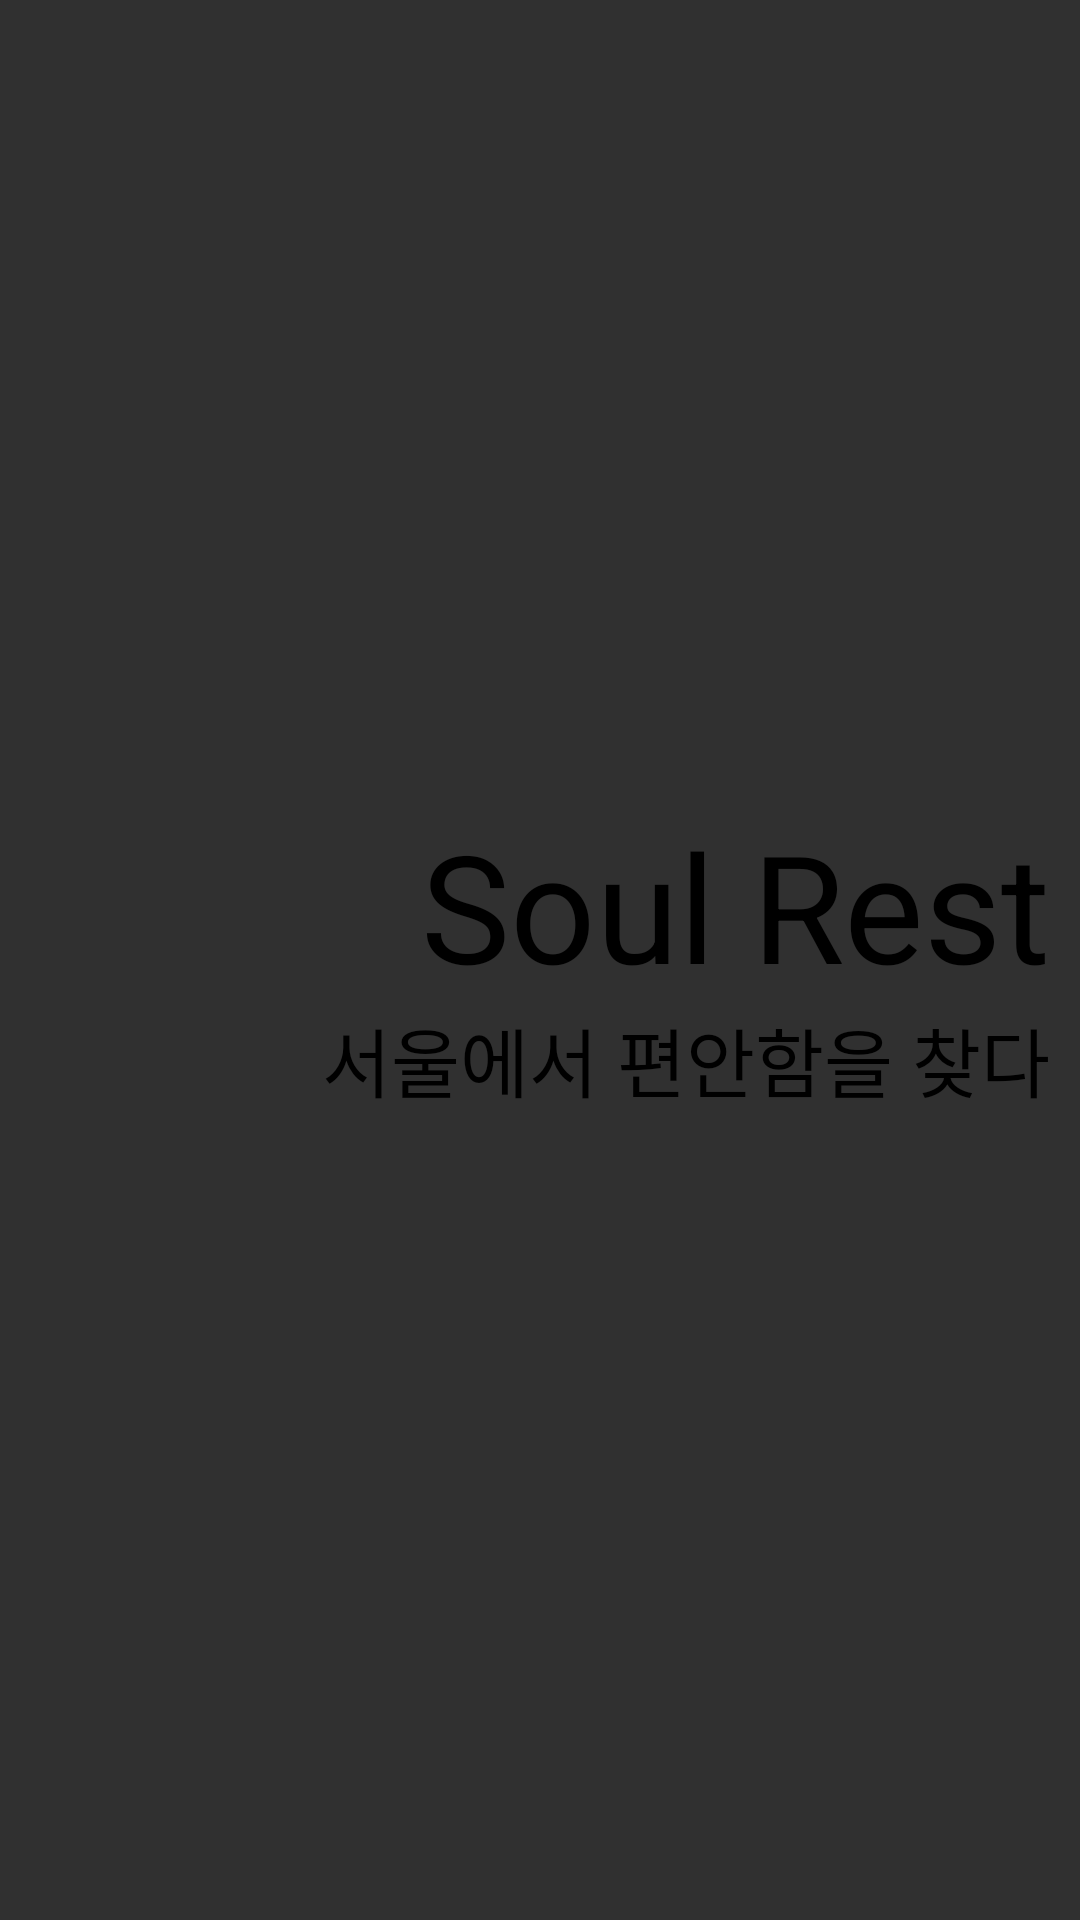

Reconstruct the res/layout file that produces this screen, plus the resources it refers to.
<!-- AndroidManifest.xml: activity theme FullScreen -->
<!-- res/layout/activity_splash.xml -->
<?xml version="1.0" encoding="utf-8"?>
<RelativeLayout xmlns:android="http://schemas.android.com/apk/res/android"
    android:id="@+id/splash_layout"
    android:layout_width="match_parent"
    android:layout_height="match_parent"
    android:orientation="vertical"
    android:background="@drawable/background_splash">

    <LinearLayout
        android:layout_width="match_parent"
        android:layout_height="match_parent"
        android:layout_margin="10dp"
        android:gravity="center_vertical|end"
        android:orientation="vertical">

        <TextView
            android:layout_width="wrap_content"
            android:layout_height="wrap_content"
            android:id="@+id/splash_app_name"
            android:text="@string/app_name"
            android:textColor="@android:color/black"
            android:textSize="50sp"/>

        <TextView
            android:layout_width="wrap_content"
            android:layout_height="wrap_content"
            android:id="@+id/splash_app_slogan"
            android:text="서울에서 편안함을 찾다"
            android:textColor="@android:color/black"
            android:textSize="25sp"/>

    </LinearLayout>

    <ImageView
        android:layout_width="100dp"
        android:layout_height="25dp"
        android:layout_margin="10dp"
        android:layout_alignParentEnd="true"
        android:layout_alignParentBottom="true"
        android:src="@drawable/seoul_bi" />

</RelativeLayout>
<!-- resources referenced by this layout -->
<resources>
  <!-- drawable background_splash (drawable) -->
  <?xml version="1.0" encoding="utf-8"?>
  <animation-list xmlns:android="http://schemas.android.com/apk/res/android">
  
      <item
          android:drawable="@drawable/background_splash_before"
          android:duration="500" />
  
      <item
          android:drawable="@drawable/background_splash_after"
          android:duration="500" />
  
  </animation-list>
  <string name="app_name">Soul Rest</string>
  <style name="FullScreen" parent="Theme.AppCompat.NoActionBar">
          <item name="android:windowNoTitle">true</item>
          <item name="android:windowActionBar">false</item>
          <item name="android:windowFullscreen">true</item>
          <item name="android:windowContentOverlay">@null</item>
      </style>
  <!-- drawable background_splash_before (drawable) -->
  <?xml version="1.0" encoding="utf-8"?>
  <shape xmlns:android="http://schemas.android.com/apk/res/android"
      android:shape="rectangle">
  
      <gradient
          android:startColor="#4F92CF"
          android:centerColor="#58A1C9"
          android:endColor="#7EE2B1"
          android:angle="270"/>
  
  </shape>
</resources>
